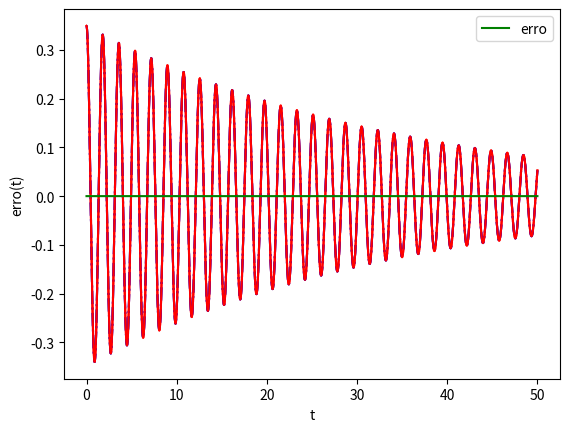

Python code for this plot:
#!/usr/bin/env python3
# -*- coding: utf-8 -*-
"""
Created on Sat Jul 25 12:31:29 2020

[redacted]
"""



#bibliotecas

import numpy as np

global g,l,p,x0,y0,eta,r,mi,n, b

g,l,m,eta,r=9.81,0.8,0.125,0.01820,0.025#########corrigir!!!!########
p=6.0*np.pi*eta*r
y0=0.0
x0=np.pi/9.0
mi,n=0.2,0.005
b=-(n*mi)/(m*l)

#funcao f

def F(X):
    x=X[0,0]
    y=X[1,0]
    # B=0.5#0.25436054126242197
    f1 = y
    f2 =(-g/l)*x-(p/m+b)*y
    saida=np.matrix([[f1],[f2]])
    return saida


#solucao
    
def G(t,x0,y0):
    w=((-(p/m+b)**2.0+4.0*(g/l))**(0.5))/2.0
    c=x0*np.cos(w*t)
    s=((y0/w)+(x0*(p/m+b)/(2.0*w))*np.sin(w*t))
    solucao=(np.exp(-((p/m+b)/(2.0))*t))*(c+s)
    return solucao
    

#condicao inicial


X0=np.zeros((2,1))
X0[0,0],X0[1,0]=x0,y0


#variaveis auxiliares


num=50000 #numero de iteracoes

X1=np.zeros((2,1)) #vetor do passo seguinte

#taxa de variacao do tempo
dt=0.001
R=np.zeros((2,num)) #matriz de resultados
L=np.zeros((1,num))
erro=np.zeros(num)


R[:,0]=X0[:,0]



#aplicando o metodo

for k in range(num):
    K1=F(X0)
    K2=F(X0+dt*K1*0.5)
    K3=F(X0+dt*K2*0.5)
    K4=F(X0+dt*K3)
    X1=X0+(dt/6.0)*(K1+2*K2+2*K3+K4)
    
    R[0,k]=X1[0,0]
    R[1,k]=X1[1,0]
    X0=X1

import matplotlib.pyplot as plt

xr=R[0,:]
yr=R[1,:]
t=np.zeros(num)
for i in range(num-1):
    t[i]=dt*i
    L[:,i]=G(t[i],x0,y0)
   
tl=L[0,:]

for i in range(num):
    erro[i]=(R[0,i]-L[0,i])**2.0
    


   
linha1,=plt.plot(t[0:num-1],xr[0:num-1],label="solução numérica",color='blue',ls='-.')
linha2,=plt.plot(t[0:num-1],tl[0:num-1],label="solução exata",color='red',ls='-')
# linha3,=plt.plot(t[0:num-1],erro[0:num-1],label="erro",color='green')
plt.xlabel("t")
plt.ylabel("teta(t)")
plt.legend(handles=[linha1,linha2],loc='best')
plt.show() 

linha1,=plt.plot(t[0:num-1],xr[0:num-1],label="solução numérica",color='blue',ls='-.')

plt.xlabel("t")
plt.ylabel("teta(t)")
plt.legend(handles=[linha1],loc='best')
plt.show() 

linha2,=plt.plot(t[0:num-1],tl[0:num-1],label="solução exata",color='red',ls='-')

plt.xlabel("t")
plt.ylabel("teta(t)")
plt.legend(handles=[linha2],loc='best')
plt.show() 

linha3,=plt.plot(t[0:num-1],erro[0:num-1],label="erro",color='green')

plt.xlabel("t")
plt.ylabel("erro(t)")
plt.legend(handles=[linha3],loc='best')
plt.show() 
   